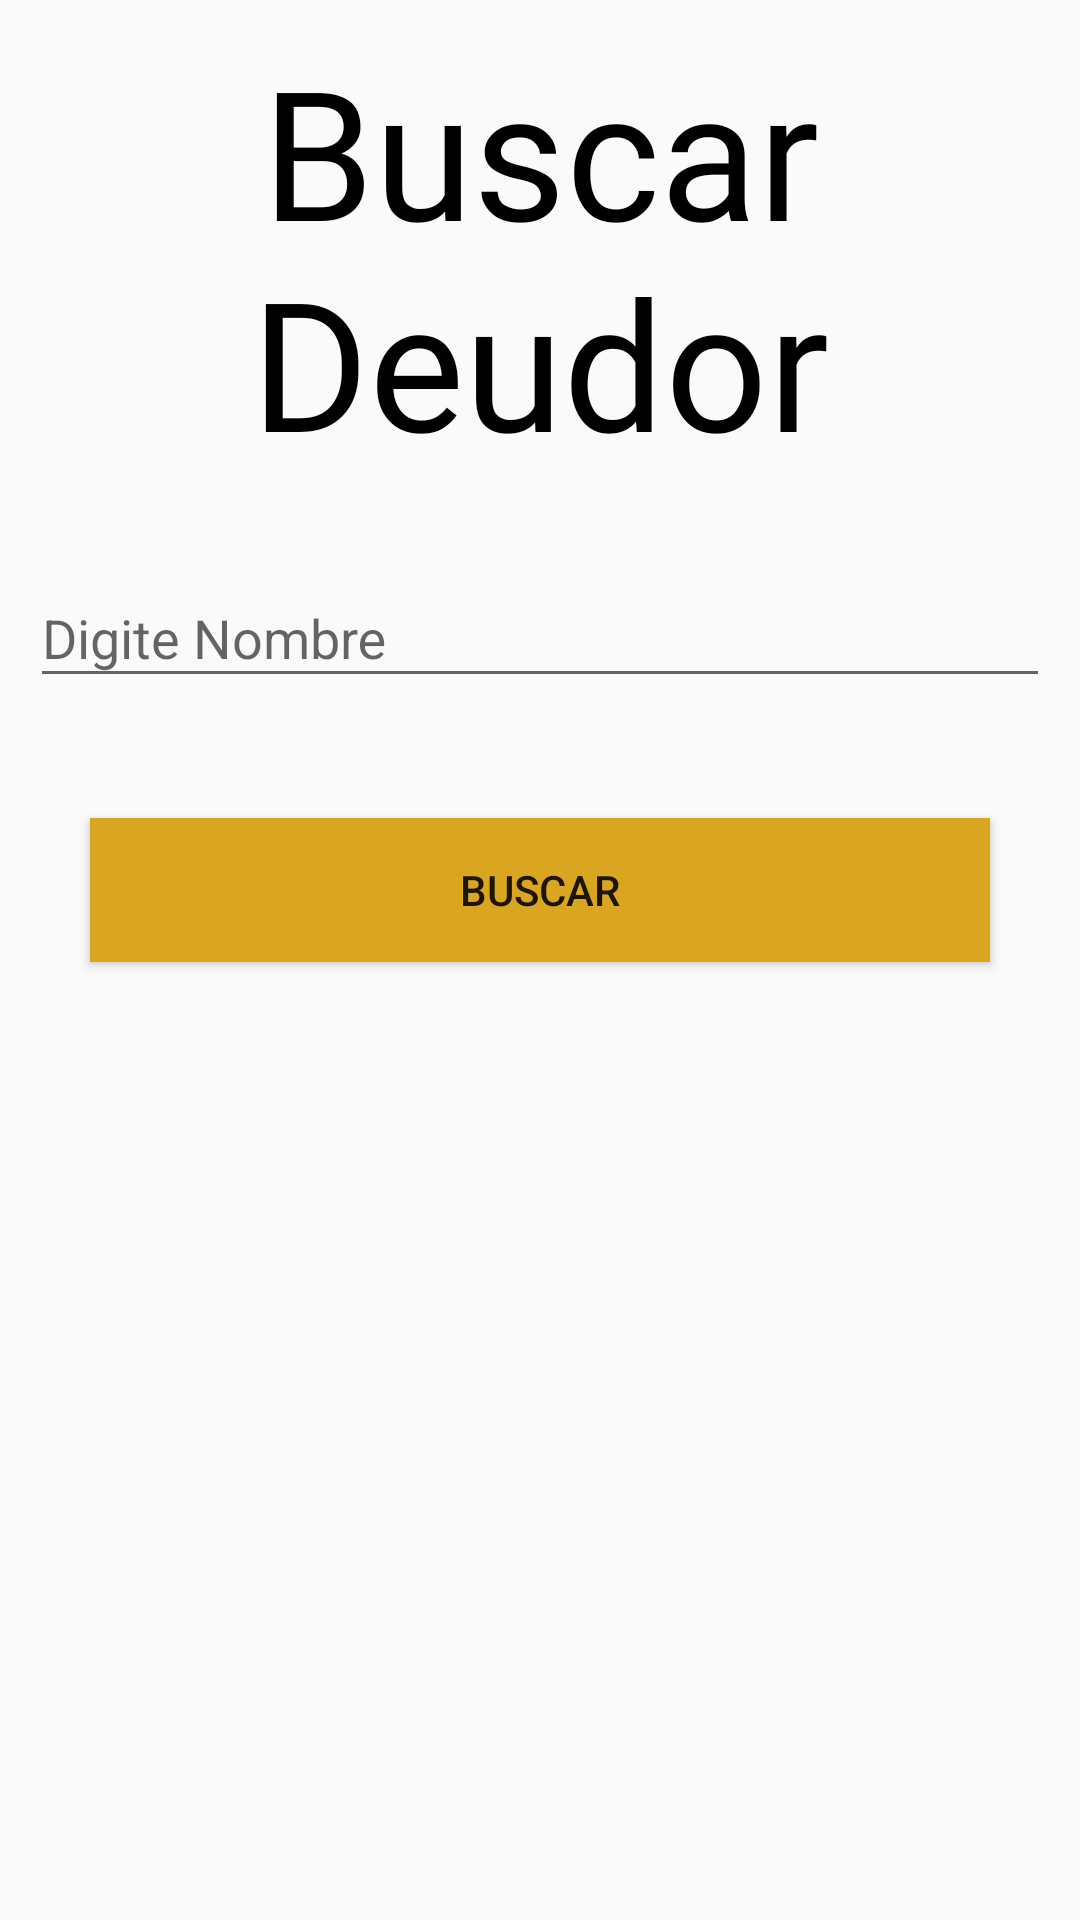

This screen was rendered from an Android layout file. Write that file and the resources it references.
<!-- AndroidManifest.xml: application theme AppTheme -->
<!-- res/layout/fragment_read.xml -->
<?xml version="1.0" encoding="utf-8"?>
<LinearLayout xmlns:android="http://schemas.android.com/apk/res/android"
    xmlns:app="http://schemas.android.com/apk/res-auto"
    xmlns:tools="http://schemas.android.com/tools"
    android:layout_width="match_parent"
    android:layout_height="match_parent"
    android:layout_margin="30dp"
    android:orientation="vertical"
    tools:context=".ui.read.ReadFragment">

    <TextView
        android:id="@+id/textView6"
        android:layout_width="match_parent"
        android:layout_height="wrap_content"
        android:layout_margin="10dp"
        android:fontFamily="@font/rattman_m"
        android:text="@string/buscar_deudor"
        android:textAlignment="center"
        android:textColor="@color/black"
        android:textSize="@dimen/tamano_two" />

    <com.google.android.material.textfield.TextInputLayout
        android:layout_width="match_parent"
        android:layout_height="wrap_content"
        android:layout_margin="10dp">

        <com.google.android.material.textfield.TextInputEditText
            android:id="@+id/et_nombre"
            android:layout_width="match_parent"
            android:layout_height="wrap_content"
            android:hint="@string/buscar_nombre" />

    </com.google.android.material.textfield.TextInputLayout>

    <Button
        android:id="@+id/bt_buscar"
        android:layout_width="match_parent"
        android:layout_height="wrap_content"
        android:layout_margin="30dp"
        android:background="@color/goldenrod"
        android:text="@string/buscar_botom" />

    <TextView
        android:id="@+id/tv_resultado"
        android:layout_width="match_parent"
        android:layout_height="wrap_content"
        android:fontFamily="sans-serif-medium"
        android:textColor="@color/black"
        android:textSize="18sp" />

</LinearLayout>
<!-- resources referenced by this layout -->
<resources>
  <item name="black" type="color">#000000</item>
  <item name="goldenrod" type="color">#daa520</item>
  <dimen name="tamano_two">60sp</dimen>
  <string name="buscar_botom">Buscar</string>
  <string name="buscar_deudor">Buscar Deudor</string>
  <string name="buscar_nombre">Digite Nombre</string>
  <style name="AppTheme" parent="Theme.AppCompat.Light.DarkActionBar">
          
          <item name="colorPrimary">@color/goldenrod</item>
          <item name="colorPrimaryDark">@color/goldenrod</item>
          <item name="colorAccent">@color/goldenrod</item>
      </style>
</resources>
